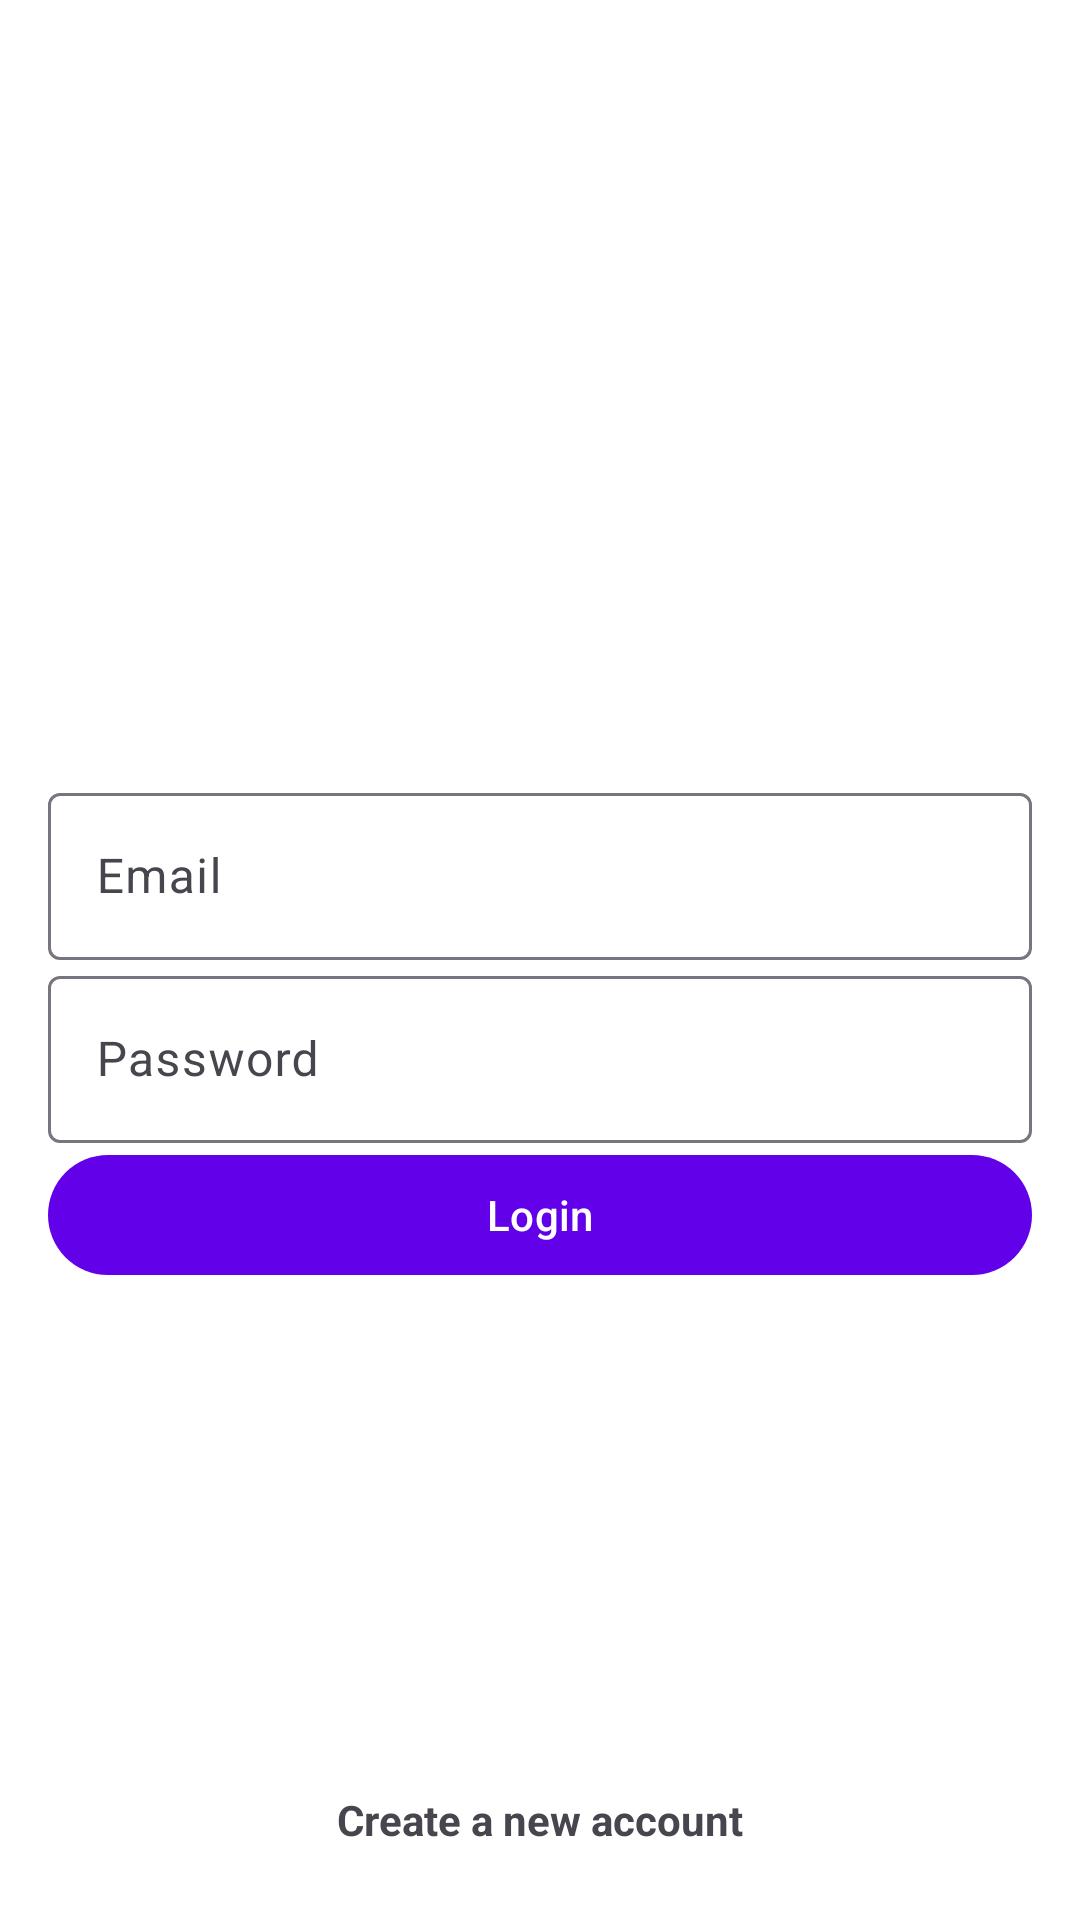

Android layout source for this screen:
<!-- AndroidManifest.xml: application theme Theme.BookShelf -->
<!-- res/layout/fragment_login.xml -->
<?xml version="1.0" encoding="utf-8"?>
<RelativeLayout xmlns:android="http://schemas.android.com/apk/res/android"
    xmlns:tools="http://schemas.android.com/tools"
    xmlns:app="http://schemas.android.com/apk/res-auto"
    android:layout_width="match_parent"
    android:layout_height="match_parent"
    android:padding="16dp">

    <LinearLayout
        android:id="@+id/email_password_layout"
        android:layout_width="match_parent"
        android:layout_height="wrap_content"
        android:layout_centerInParent="true"
        android:orientation="vertical"
        android:spacing="10dp">

        <com.google.android.material.textfield.TextInputLayout
            android:layout_width="match_parent"
            android:layout_height="wrap_content"
            app:hintEnabled="true"
            app:boxBackgroundMode="outline"
            android:hint="@string/email">

            <com.google.android.material.textfield.TextInputEditText
                android:id="@+id/et_email"
                android:layout_width="match_parent"
                android:layout_height="wrap_content"
                android:autofillHints="emailAddress"
                android:inputType="textEmailAddress"
                tools:text="aashish@dailyrounds.org" />

        </com.google.android.material.textfield.TextInputLayout>

        <com.google.android.material.textfield.TextInputLayout
            android:layout_width="match_parent"
            android:layout_height="wrap_content"
            app:hintEnabled="true"
            app:boxBackgroundMode="outline"
            android:hint="@string/password">

            <com.google.android.material.textfield.TextInputEditText
                android:id="@+id/et_password"
                android:layout_width="match_parent"
                android:layout_height="wrap_content"
                android:inputType="textPassword" />

        </com.google.android.material.textfield.TextInputLayout>

    </LinearLayout>

    <com.google.android.material.button.MaterialButton
        android:id="@+id/btn_login"
        android:layout_width="match_parent"
        android:layout_height="wrap_content"
        android:layout_below="@id/email_password_layout"
        android:text="@string/login" />

    <ProgressBar
        android:id="@+id/login_progress_bar"
        android:layout_width="wrap_content"
        android:layout_height="wrap_content"
        android:layout_below="@id/btn_login"
        android:layout_marginTop="16dp"
        android:indeterminateTint="@color/primaryColor"
        android:visibility="gone"
        android:layout_centerHorizontal="true"/>

    <com.google.android.material.textview.MaterialTextView
        android:id="@+id/tv_logout"
        android:layout_width="wrap_content"
        android:layout_height="wrap_content"
        android:layout_alignParentTop="true"
        android:layout_alignParentEnd="true"
        android:text="@string/logout"
        android:visibility="gone"
        tools:visibility="visible"
        android:textStyle="bold"
        android:clickable="true"
        android:focusable="true"
        android:padding="8dp" />

    <com.google.android.material.textview.MaterialTextView
        android:id="@+id/tv_signup"
        android:layout_width="wrap_content"
        android:layout_height="wrap_content"
        android:layout_alignParentBottom="true"
        android:layout_centerHorizontal="true"
        android:text="@string/create_new_account"
        android:textStyle="bold"
        android:clickable="true"
        android:focusable="true"
        android:padding="8dp" />

</RelativeLayout>
<!-- resources referenced by this layout -->
<resources>
  <color name="primaryColor">#6200EA</color>
  <string name="create_new_account">Create a new account</string>
  <string name="email">Email</string>
  <string name="login">Login</string>
  <string name="logout">Logout</string>
  <string name="password">Password</string>
  <style name="Theme.BookShelf" parent="Base.Theme.BookShelf" />
  <style name="Base.Theme.BookShelf" parent="Theme.Material3.DayNight.NoActionBar">
          
          <item name="colorPrimary">@color/primaryColor</item>
          <item name="colorPrimaryVariant">@color/primaryVariant</item>
          <item name="colorSecondary">@color/secondaryColor</item>
          <item name="android:colorBackground">@color/background</item>
          <item name="colorSurface">@color/surface</item>
          <item name="colorError">@color/errorColor</item>
          <item name="colorOnPrimary">@color/onPrimary</item>
          <item name="colorOnSecondary">@color/onSecondary</item>
          <item name="colorOnBackground">@color/onBackground</item>
          <item name="colorOnSurface">@color/onSurface</item>
          <item name="colorOnError">@color/onError</item>
      </style>
  <color name="primaryVariant">#3700B3</color>
  <color name="secondaryColor">#03DAC6</color>
  <color name="background">#FFFFFF</color>
  <color name="surface">#FFFFFF</color>
  <color name="errorColor">#B00020</color>
  <color name="onPrimary">#FFFFFF</color>
  <color name="onSecondary">#000000</color>
  <color name="onBackground">#000000</color>
  <color name="onSurface">#000000</color>
  <color name="onError">#FFFFFF</color>
</resources>
